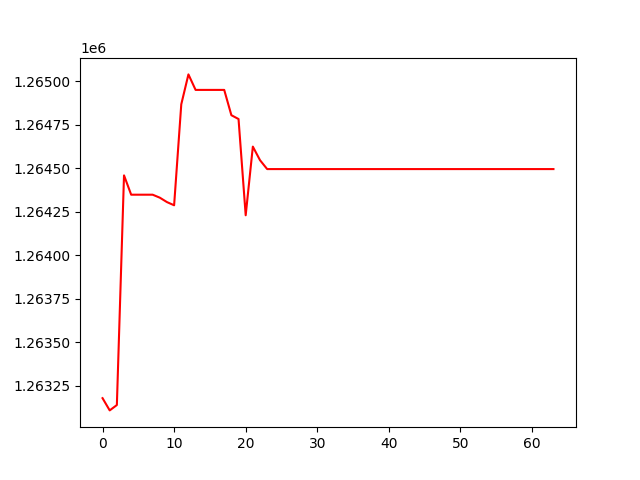

Values plotted in this chart, from the file beside it:
, 0
0, 1263179
1, 1263109
2, 1263140
3, 1264459
4, 1264348
5, 1264348
6, 1264348
7, 1264348
8, 1264331
9, 1264306
10, 1264288
11, 1264868
12, 1265040
13, 1264951
14, 1264951
15, 1264951
16, 1264951
17, 1264951
18, 1264805
19, 1264783
20, 1264230
21, 1264625
22, 1264547
23, 1264496
24, 1264496
25, 1264496
26, 1264496
27, 1264496
28, 1264496
29, 1264496
30, 1264496
31, 1264496
32, 1264496
33, 1264496
34, 1264496
35, 1264496
36, 1264496
37, 1264496
38, 1264496
39, 1264496
40, 1264496
41, 1264496
42, 1264496
43, 1264496
44, 1264496
45, 1264496
46, 1264496
47, 1264496
48, 1264496
49, 1264496
50, 1264496
51, 1264496
52, 1264496
53, 1264496
54, 1264496
55, 1264496
56, 1264496
57, 1264496
58, 1264496
59, 1264496
... 4 more rows
